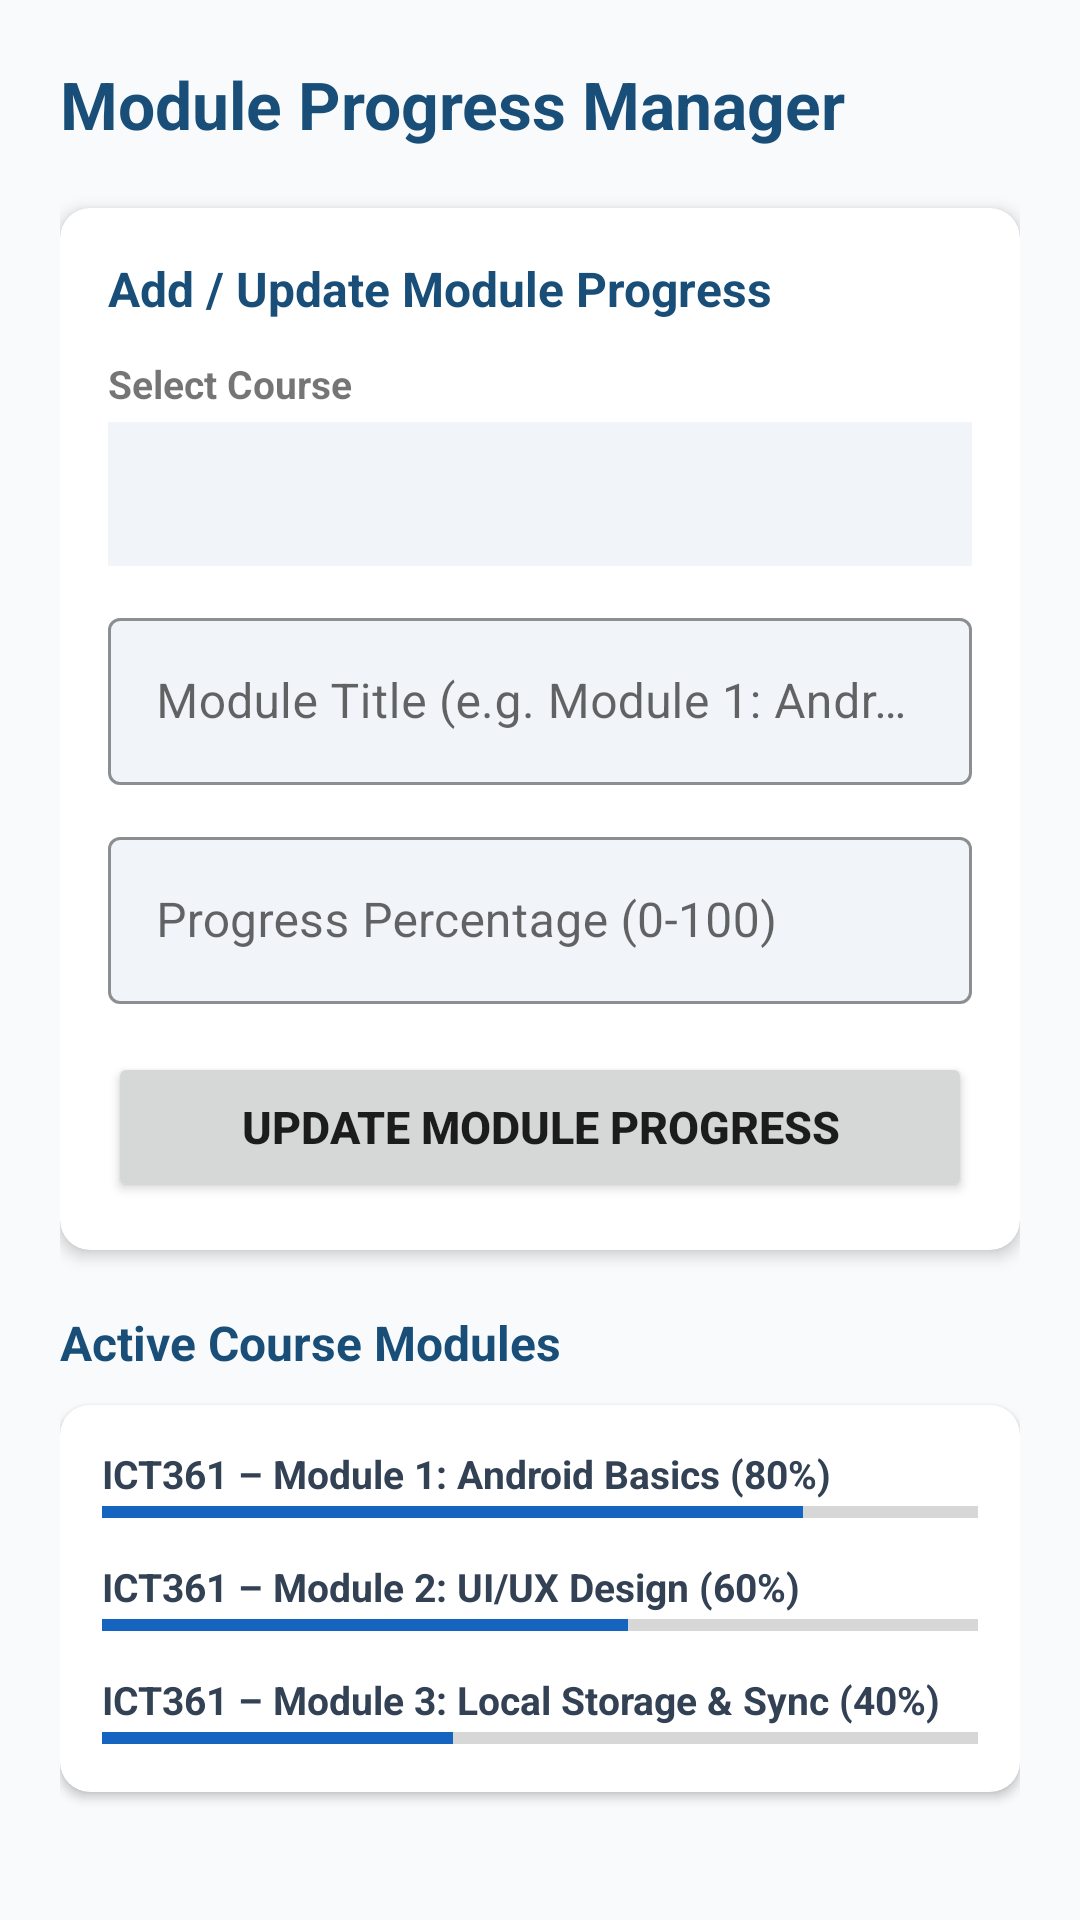

This screen was rendered from an Android layout file. Write that file and the resources it references.
<!-- AndroidManifest.xml: application theme Theme.Forgotpassword -->
<!-- res/layout/activity_module_progress.xml -->
<?xml version="1.0" encoding="utf-8"?>
<ScrollView xmlns:android="http://schemas.android.com/apk/res/android"
    xmlns:app="http://schemas.android.com/apk/res-auto"
    android:layout_width="match_parent"
    android:layout_height="match_parent"
    android:fillViewport="true"
    android:background="@color/background_light">

    <LinearLayout
        android:layout_width="match_parent"
        android:layout_height="wrap_content"
        android:orientation="vertical"
        android:padding="20dp">

        <TextView
            android:layout_width="wrap_content"
            android:layout_height="wrap_content"
            android:text="Module Progress Manager"
            android:textSize="22sp"
            android:textStyle="bold"
            android:textColor="@color/primary_dark"
            android:layout_marginBottom="20dp" />

        
        <com.google.android.material.card.MaterialCardView
            android:layout_width="match_parent"
            android:layout_height="wrap_content"
            android:layout_marginBottom="20dp"
            app:cardCornerRadius="10dp"
            app:cardElevation="3dp"
            app:cardBackgroundColor="#FFFFFF">

            <LinearLayout
                android:layout_width="match_parent"
                android:layout_height="wrap_content"
                android:orientation="vertical"
                android:padding="16dp">

                <TextView
                    android:layout_width="wrap_content"
                    android:layout_height="wrap_content"
                    android:text="Add / Update Module Progress"
                    android:textSize="16sp"
                    android:textStyle="bold"
                    android:textColor="@color/primary_dark"
                    android:layout_marginBottom="12dp" />

                <TextView
                    android:layout_width="wrap_content"
                    android:layout_height="wrap_content"
                    android:text="Select Course"
                    android:textStyle="bold"
                    android:textSize="13sp"
                    android:layout_marginBottom="4dp" />

                <Spinner
                    android:id="@+id/spinnerModuleCourse"
                    android:layout_width="match_parent"
                    android:layout_height="48dp"
                    android:background="@color/text_field_bg"
                    android:layout_marginBottom="12dp" />

                <com.google.android.material.textfield.TextInputLayout
                    android:layout_width="match_parent"
                    android:layout_height="wrap_content"
                    android:layout_marginBottom="12dp"
                    app:boxBackgroundMode="outline"
                    app:boxBackgroundColor="@color/text_field_bg"
                    app:boxStrokeColor="@color/primary"
                    style="@style/Widget.MaterialComponents.TextInputLayout.OutlinedBox">

                    <com.google.android.material.textfield.TextInputEditText
                        android:id="@+id/etModuleTitle"
                        android:layout_width="match_parent"
                        android:layout_height="wrap_content"
                        android:hint="Module Title (e.g. Module 1: Android Basics)" />
                </com.google.android.material.textfield.TextInputLayout>

                <com.google.android.material.textfield.TextInputLayout
                    android:layout_width="match_parent"
                    android:layout_height="wrap_content"
                    android:layout_marginBottom="16dp"
                    app:boxBackgroundMode="outline"
                    app:boxBackgroundColor="@color/text_field_bg"
                    app:boxStrokeColor="@color/primary"
                    style="@style/Widget.MaterialComponents.TextInputLayout.OutlinedBox">

                    <com.google.android.material.textfield.TextInputEditText
                        android:id="@+id/etModulePercent"
                        android:layout_width="match_parent"
                        android:layout_height="wrap_content"
                        android:hint="Progress Percentage (0-100)"
                        android:inputType="number" />
                </com.google.android.material.textfield.TextInputLayout>

                <Button
                    android:id="@+id/btnUpdateModuleSubmit"
                    android:layout_width="match_parent"
                    android:layout_height="50dp"
                    android:text="Update Module Progress"
                    android:textSize="15sp"
                    android:textStyle="bold" />

            </LinearLayout>
        </com.google.android.material.card.MaterialCardView>

        
        <TextView
            android:layout_width="wrap_content"
            android:layout_height="wrap_content"
            android:text="Active Course Modules"
            android:textSize="16sp"
            android:textStyle="bold"
            android:textColor="@color/primary_dark"
            android:layout_marginBottom="10dp" />

        <com.google.android.material.card.MaterialCardView
            android:layout_width="match_parent"
            android:layout_height="wrap_content"
            app:cardCornerRadius="10dp"
            app:cardElevation="2dp"
            app:cardBackgroundColor="#FFFFFF">

            <LinearLayout
                android:layout_width="match_parent"
                android:layout_height="wrap_content"
                android:orientation="vertical"
                android:padding="14dp">

                <TextView
                    android:layout_width="wrap_content"
                    android:layout_height="wrap_content"
                    android:text="ICT361 – Module 1: Android Basics (80%)"
                    android:textSize="13sp"
                    android:textStyle="bold"
                    android:textColor="@color/text_primary" />

                <ProgressBar
                    style="?android:attr/progressBarStyleHorizontal"
                    android:layout_width="match_parent"
                    android:layout_height="8dp"
                    android:progress="80"
                    android:progressTint="#1565C0"
                    android:layout_marginBottom="12dp" />

                <TextView
                    android:layout_width="wrap_content"
                    android:layout_height="wrap_content"
                    android:text="ICT361 – Module 2: UI/UX Design (60%)"
                    android:textSize="13sp"
                    android:textStyle="bold"
                    android:textColor="@color/text_primary" />

                <ProgressBar
                    style="?android:attr/progressBarStyleHorizontal"
                    android:layout_width="match_parent"
                    android:layout_height="8dp"
                    android:progress="60"
                    android:progressTint="#1565C0"
                    android:layout_marginBottom="12dp" />

                <TextView
                    android:layout_width="wrap_content"
                    android:layout_height="wrap_content"
                    android:text="ICT361 – Module 3: Local Storage &amp; Sync (40%)"
                    android:textSize="13sp"
                    android:textStyle="bold"
                    android:textColor="@color/text_primary" />

                <ProgressBar
                    style="?android:attr/progressBarStyleHorizontal"
                    android:layout_width="match_parent"
                    android:layout_height="8dp"
                    android:progress="40"
                    android:progressTint="#1565C0" />

            </LinearLayout>
        </com.google.android.material.card.MaterialCardView>

    </LinearLayout>
</ScrollView>
<!-- resources referenced by this layout -->
<resources>
  <color name="background_light">#F8FAFC</color>
  <color name="primary">#1E6091</color>
  <color name="primary_dark">#184E77</color>
  <color name="text_field_bg">#F1F5F9</color>
  <color name="text_primary">#334155</color>
  <style name="Theme.Forgotpassword" parent="Theme.MaterialComponents.DayNight.NoActionBar">
          <item name="colorPrimary">#1976D2</item>
          <item name="colorPrimaryVariant">#1565C0</item>
          <item name="colorOnPrimary">#FFFFFF</item>
          <item name="colorSecondary">#1976D2</item>
          <item name="colorSecondaryVariant">#1565C0</item>
          <item name="colorOnSecondary">#FFFFFF</item>
          <item name="android:statusBarColor">#1976D2</item>
      </style>
</resources>
